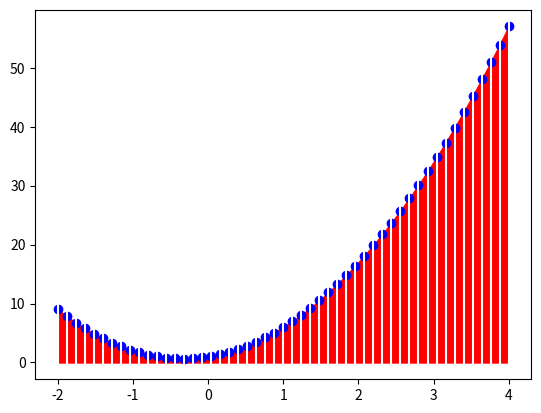

Write the Python code that produced this figure.
import matplotlib.pyplot as plt
import numpy as np

#Entradas
fx = lambda x: 1 + 2*x + 3*x**2
    #2 + 3*x

#Intervalo de integración
a = -2
b = 4

# n Segmentos o trapecios
trapecios = 50
# h
h = (b-a)/trapecios

# Metodo Trapezoidal
muestras = trapecios+1
area_total = 0

xi = a

for i in range(0, trapecios, 1):
    area_trapecio = h*(fx(xi)+fx(xi+h))/2
    area_total = area_total + area_trapecio
    # avanza al siguiente trapecio
    xi = xi + h
# Crear un distribución de puntos equidistantes
xi = np.linspace(a, b, muestras)
#Evaluamos cada xi en la funcion
fi = fx(xi)

# Salidas
print('Cantidad de trapecios: ', trapecios)
print('El resultado de la integral en: ', area_total)
# Grafica puntos de muestra incluyendo extremos
plt.plot(xi, fi,'bo')
# Dibujamos lineas para dividir los trapecios
for i in range(0, muestras, 1):
    plt.axvline(xi[i], color='w')
# Rellenamos los trapecios
plt.fill_between(xi, 0, fi, color='red')
plt.show()